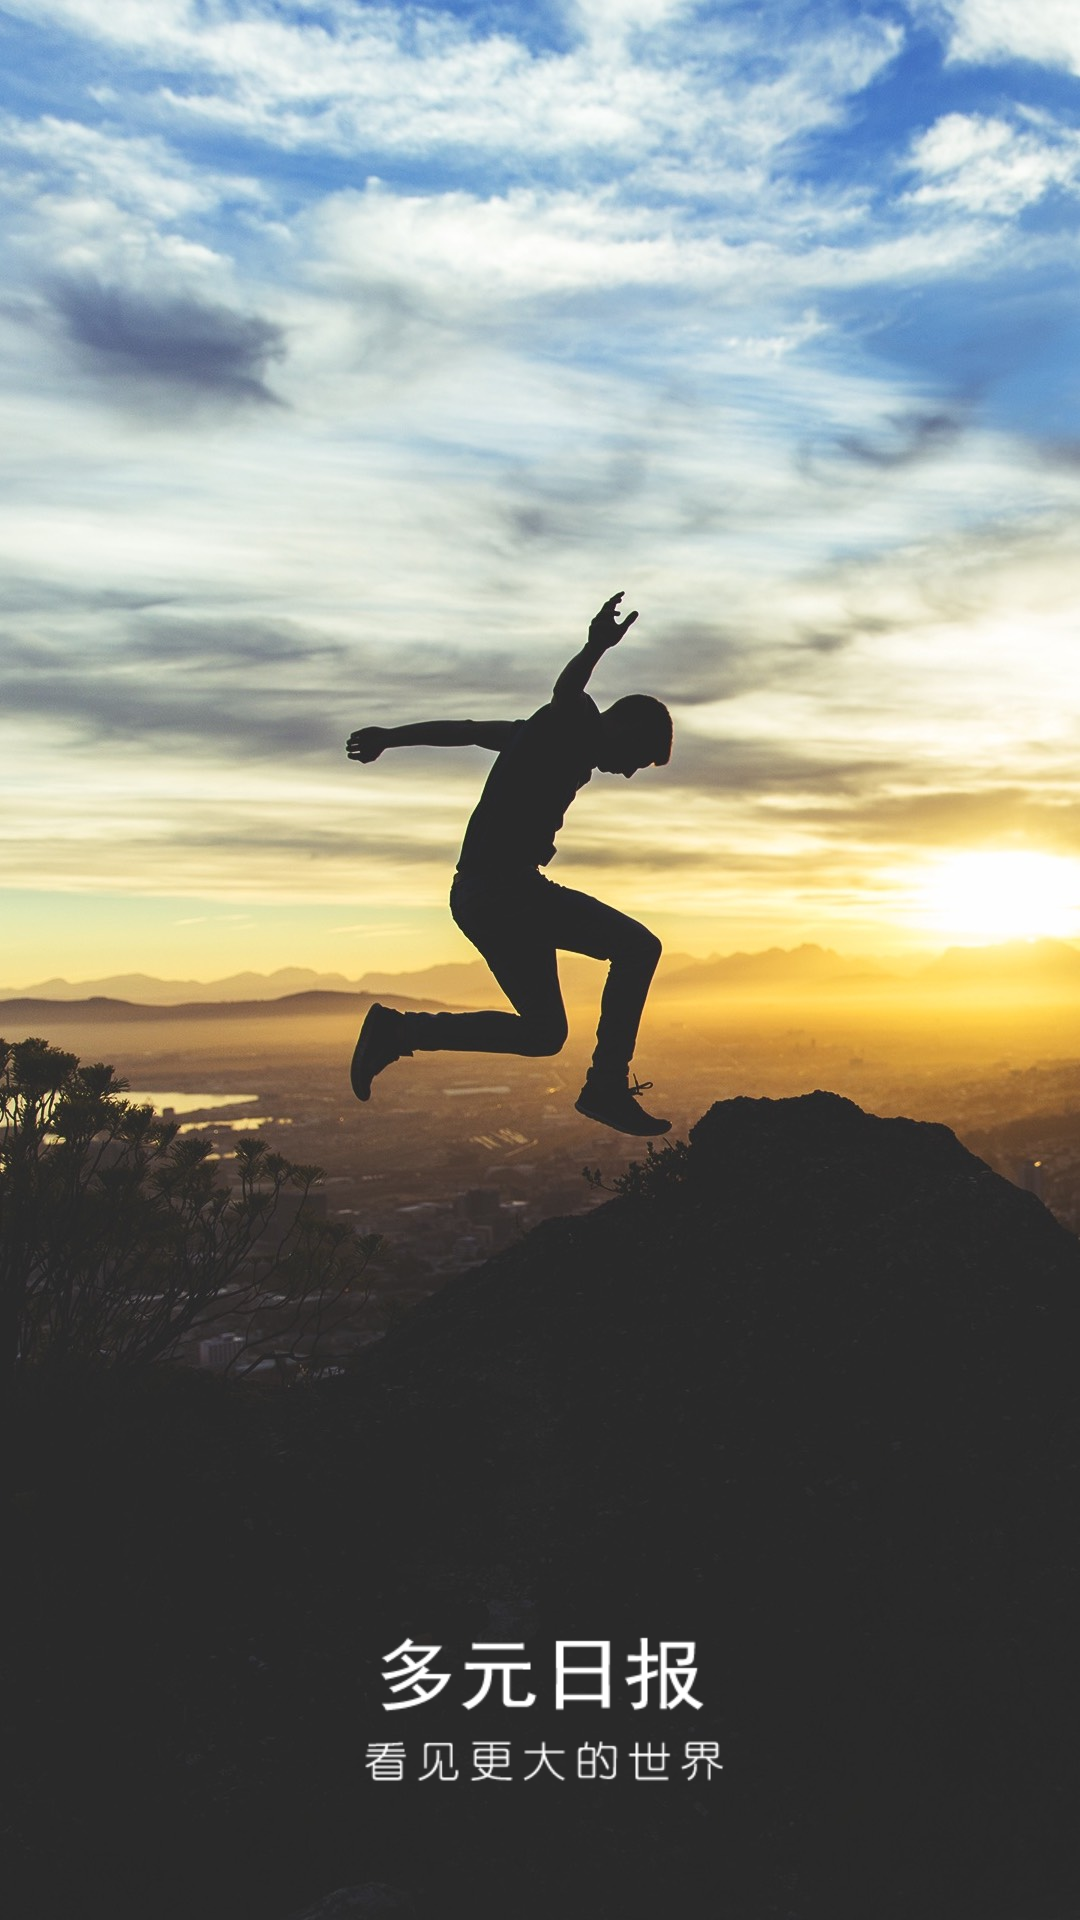

This screen was rendered from an Android layout file. Write that file and the resources it references.
<!-- AndroidManifest.xml: application theme AppTheme -->
<!-- res/layout/activity_loading.xml -->
<?xml version="1.0" encoding="utf-8"?>
<RelativeLayout
    xmlns:android="http://schemas.android.com/apk/res/android"
    android:layout_width="match_parent"
    android:layout_height="match_parent">

    <ImageView
        android:id="@+id/background_iv"
        android:layout_width="match_parent"
        android:layout_height="match_parent"
        android:scaleType="fitXY"
        android:src="@drawable/bg_loading_activity"/>

    <ImageView
        android:id="@+id/logo_iv"
        android:layout_width="wrap_content"
        android:layout_height="wrap_content"
        android:layout_alignParentBottom="true"
        android:layout_centerHorizontal="true"
        android:layout_marginBottom="40dp"
        android:src="@drawable/logo_loading"/>

</RelativeLayout>
<!-- resources referenced by this layout -->
<resources>
  <!-- drawable bg_loading_activity: jpg bitmap (drawable-xhdpi, 207616 bytes) -->
  <!-- drawable logo_loading: png bitmap (drawable-xhdpi, 5195 bytes) -->
  <style name="AppTheme" parent="Theme.AppCompat.Light.DarkActionBar">
          
          <item name="colorPrimary">@color/colorPrimary</item>
          <item name="colorPrimaryDark">@color/colorPrimaryDark</item>
          <item name="colorAccent">@color/colorAccent</item>
  
          <item name="windowActionBar">false</item>
          <item name="windowNoTitle">true</item>
          <item name="android:windowBackground">@android:color/transparent</item>
      </style>
  <!-- not gathered from this repository: default colours our renderer supplied (Android Studio template values) -->
  <color name="colorPrimary">#FF6200EE</color>
  <color name="colorPrimaryDark">#FF3700B3</color>
  <color name="colorAccent">#FF03DAC5</color>
</resources>
